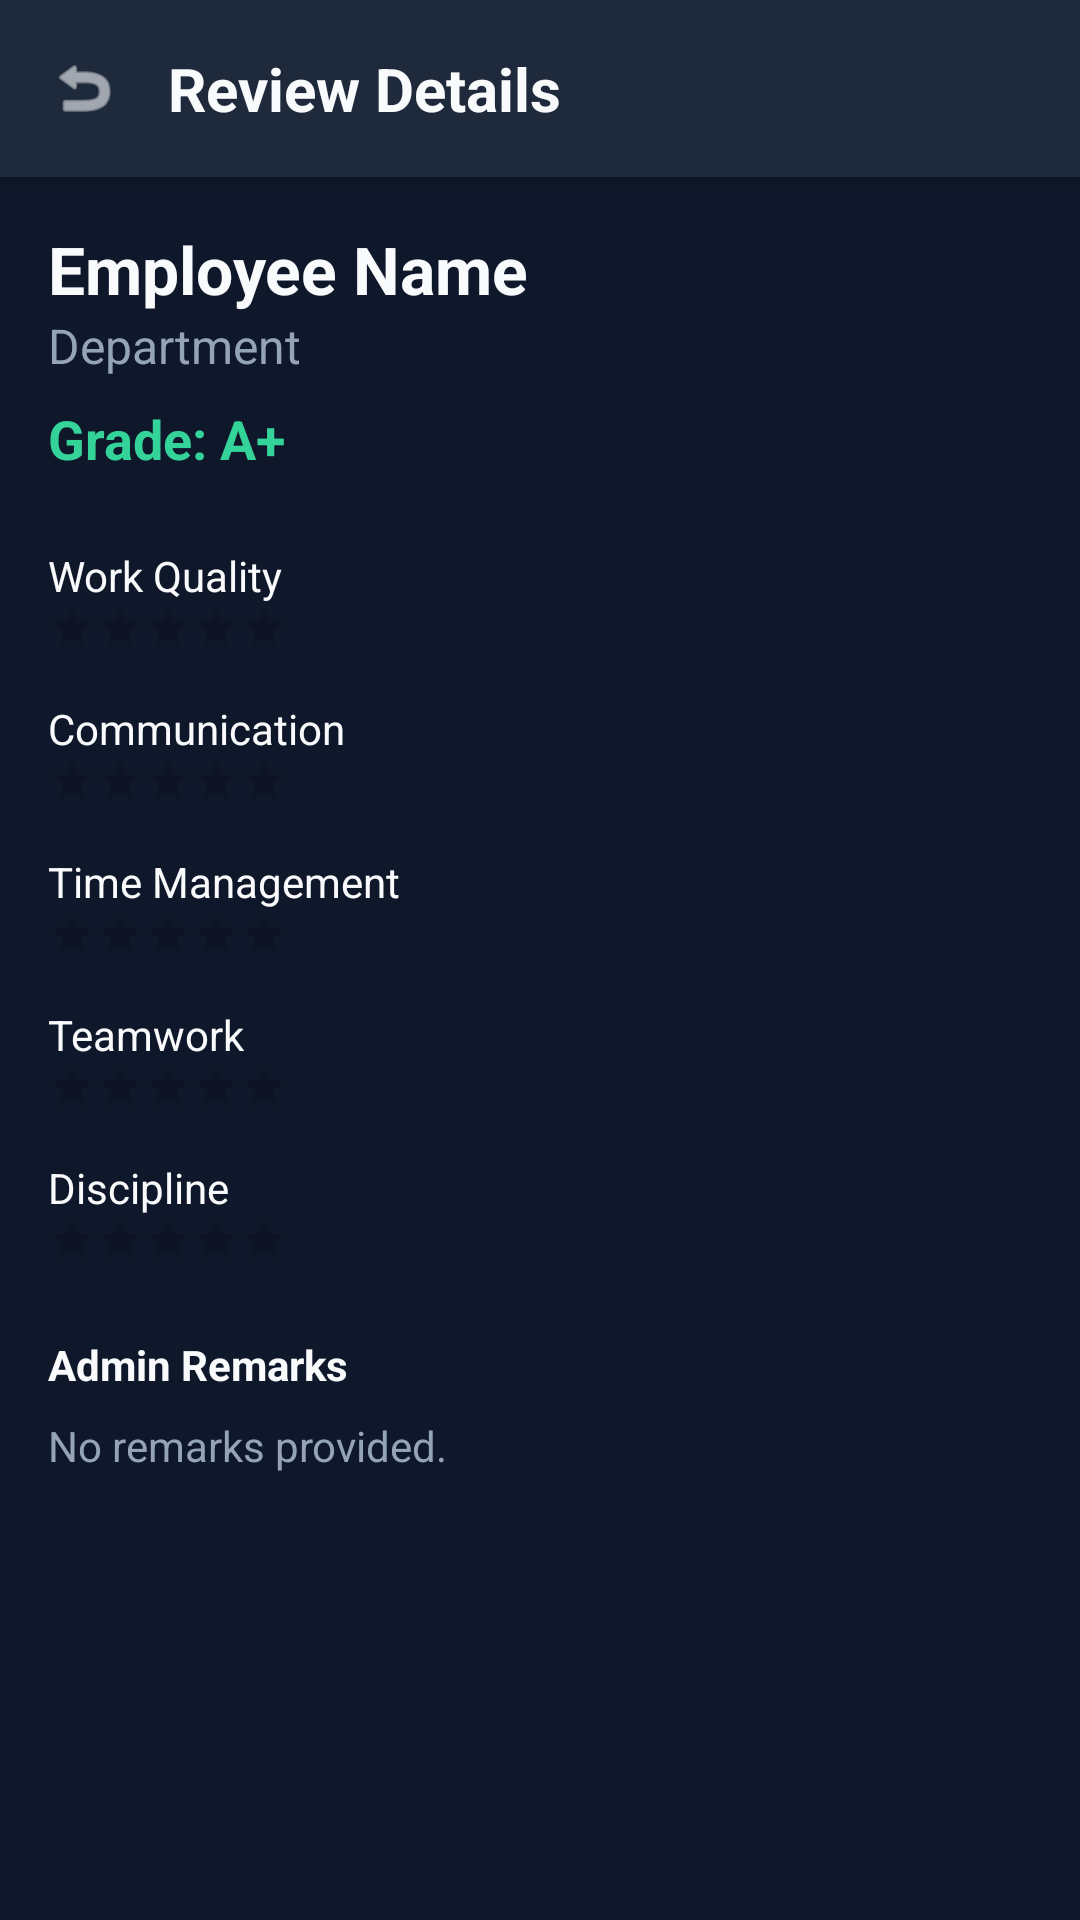

Android layout source for this screen:
<!-- AndroidManifest.xml: application theme Theme.WorkPulse -->
<!-- res/layout/activity_review_details.xml -->
<?xml version="1.0" encoding="utf-8"?>
<LinearLayout xmlns:android="http://schemas.android.com/apk/res/android"
    xmlns:app="http://schemas.android.com/apk/res-auto"
    android:layout_width="match_parent"
    android:layout_height="match_parent"
    android:background="@color/dark_bg"
    android:orientation="vertical">

    
    <LinearLayout
        android:layout_width="match_parent"
        android:layout_height="wrap_content"
        android:background="@color/card_bg"
        android:elevation="4dp"
        android:gravity="center_vertical"
        android:orientation="horizontal"
        android:padding="16dp">

        <ImageView
            android:id="@+id/ivBack"
            android:layout_width="24dp"
            android:layout_height="24dp"
            android:src="@android:drawable/ic_menu_revert"
            app:tint="@color/white" />

        <TextView
            android:layout_width="0dp"
            android:layout_height="wrap_content"
            android:layout_marginStart="16dp"
            android:layout_weight="1"
            android:text="Review Details"
            android:textColor="@color/white"
            android:textSize="20sp"
            android:textStyle="bold" />
    </LinearLayout>

    <ScrollView
        android:layout_width="match_parent"
        android:layout_height="match_parent">

        <LinearLayout
            android:layout_width="match_parent"
            android:layout_height="wrap_content"
            android:orientation="vertical"
            android:padding="16dp">

            <TextView
                android:id="@+id/tvEmployeeName"
                android:layout_width="wrap_content"
                android:layout_height="wrap_content"
                android:text="Employee Name"
                android:textColor="@color/white"
                android:textSize="22sp"
                android:textStyle="bold" />

            <TextView
                android:id="@+id/tvEmployeeDepartment"
                android:layout_width="wrap_content"
                android:layout_height="wrap_content"
                android:text="Department"
                android:textColor="@color/gray_light"
                android:textSize="16sp" />

            <TextView
                android:id="@+id/tvOverallGrade"
                android:layout_width="wrap_content"
                android:layout_height="wrap_content"
                android:layout_marginTop="8dp"
                android:text="Grade: A+"
                android:textColor="@color/green_500"
                android:textSize="18sp"
                android:textStyle="bold" />

            
            <TextView
                android:layout_width="wrap_content"
                android:layout_height="wrap_content"
                android:layout_marginTop="24dp"
                android:text="Work Quality"
                android:textColor="@color/white" />

            <RatingBar
                android:id="@+id/rbWorkQuality"
                style="?android:attr/ratingBarStyleSmall"
                android:layout_width="wrap_content"
                android:layout_height="wrap_content"
                android:isIndicator="true" />

            <TextView
                android:layout_width="wrap_content"
                android:layout_height="wrap_content"
                android:layout_marginTop="16dp"
                android:text="Communication"
                android:textColor="@color/white" />

            <RatingBar
                android:id="@+id/rbCommunication"
                style="?android:attr/ratingBarStyleSmall"
                android:layout_width="wrap_content"
                android:layout_height="wrap_content"
                android:isIndicator="true" />

            <TextView
                android:layout_width="wrap_content"
                android:layout_height="wrap_content"
                android:layout_marginTop="16dp"
                android:text="Time Management"
                android:textColor="@color/white" />

            <RatingBar
                android:id="@+id/rbTimeManagement"
                style="?android:attr/ratingBarStyleSmall"
                android:layout_width="wrap_content"
                android:layout_height="wrap_content"
                android:isIndicator="true" />

            <TextView
                android:layout_width="wrap_content"
                android:layout_height="wrap_content"
                android:layout_marginTop="16dp"
                android:text="Teamwork"
                android:textColor="@color/white" />

            <RatingBar
                android:id="@+id/rbTeamwork"
                style="?android:attr/ratingBarStyleSmall"
                android:layout_width="wrap_content"
                android:layout_height="wrap_content"
                android:isIndicator="true" />

            <TextView
                android:layout_width="wrap_content"
                android:layout_height="wrap_content"
                android:layout_marginTop="16dp"
                android:text="Discipline"
                android:textColor="@color/white" />

            <RatingBar
                android:id="@+id/rbDiscipline"
                style="?android:attr/ratingBarStyleSmall"
                android:layout_width="wrap_content"
                android:layout_height="wrap_content"
                android:isIndicator="true" />

            
            <TextView
                android:layout_width="wrap_content"
                android:layout_height="wrap_content"
                android:layout_marginTop="24dp"
                android:text="Admin Remarks"
                android:textColor="@color/white"
                android:textStyle="bold" />

            <TextView
                android:id="@+id/tvRemarks"
                android:layout_width="match_parent"
                android:layout_height="wrap_content"
                android:layout_marginTop="8dp"
                android:text="No remarks provided."
                android:textColor="@color/gray_light" />

        </LinearLayout>
    </ScrollView>

</LinearLayout>
<!-- resources referenced by this layout -->
<resources>
  <color name="card_bg">#1E293B</color>
  <color name="dark_bg">@color/bg_dark</color>
  <color name="gray_light">#94A3B8</color>
  <color name="green_500">@color/neon_green</color>
  <color name="white">#F8FAFC</color>
  <style name="Theme.WorkPulse" parent="Theme.MaterialComponents.DayNight.NoActionBar">
          
          <item name="colorPrimary">@color/primary_main</item>
          <item name="colorPrimaryVariant">@color/primary_dark</item>
          <item name="colorOnPrimary">@color/white</item>
          
          <item name="colorSecondary">@color/accent_main</item>
          <item name="colorSecondaryVariant">@color/cyan_500</item>
          <item name="colorOnSecondary">@color/black</item>
          
          
          <item name="android:statusBarColor">@color/dark_bg</item>
          <item name="android:windowBackground">@color/dark_bg</item>
      </style>
  <color name="bg_dark">#0F172A</color>
  <color name="neon_green">#34D399</color>
  <color name="primary_main">@color/neon_cyan</color>
  <color name="primary_dark">#0E7490</color>
  <color name="accent_main">@color/neon_purple</color>
  <color name="cyan_500">@color/neon_cyan</color>
  <color name="black">#020617</color>
  <color name="neon_cyan">#22D3EE</color>
  <color name="neon_purple">#C084FC</color>
</resources>
